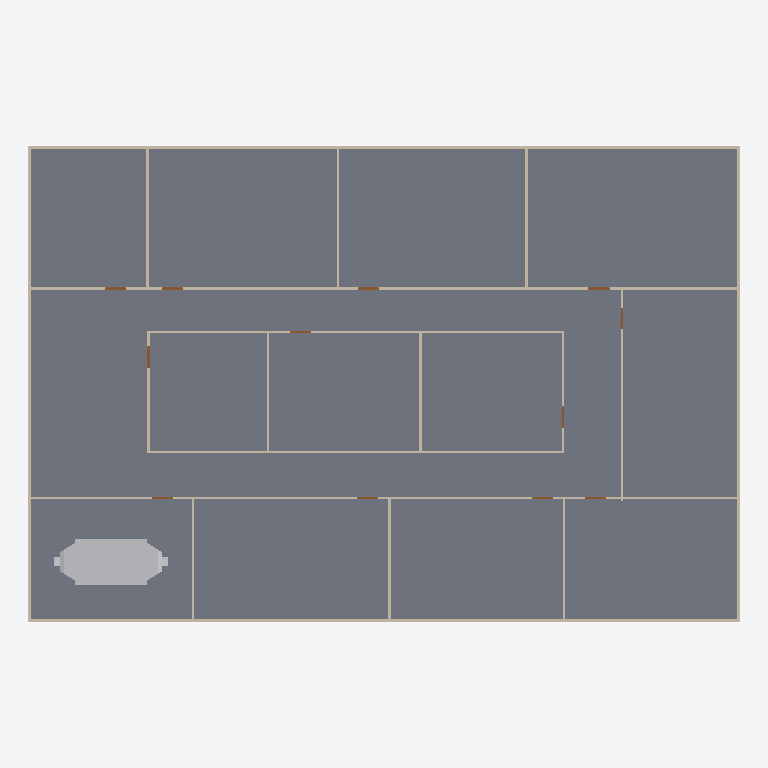
Plan cut of the same IFC building model at storey 'GF' (level 0.00 m, cut at 1.40 m), seen from above with north up, elements coloured by IFC class: 20 walls (beige), 12 doors (brown), 1 slab (grey), 1 other element (light grey). Cut surfaces are drawn darker.
Extent 30.2 m × 20.2 m × 3.2 m (x, y, z). Storeys (2): GF at 0.00 m; DUCTING at 2.80 m. Elements (104): 26 IfcDuctSegment, 25 IfcDuctFitting, 20 IfcWall, 19 IfcAirTerminalBox, 12 IfcDoor, 1 IfcDistributionElement, 1 IfcSlab.

HEADER;
FILE_DESCRIPTION(('ViewDefinition[DesignTransferView]'),'2;1');
FILE_NAME('s08-activity.ifc','2026-10-26T16:06:29+08:00',(''),(''),'IfcOpenShell 0.8.5-post1','Bonsai 0.8.5-post1','Nobody');
FILE_SCHEMA(('IFC4'));
ENDSEC;
DATA;
#1=IFCPROJECT('3zt5O$T9T8$f08reIzjZBG',$,'My Project',$,$,$,$,(#14,#26),#9);
#31=IFCSITE('1NLrA44prEX92DnmwXdVUh',$,'My Site',$,$,#54,$,$,$,$,$,$,$,$);
#37=IFCBUILDING('1ea87Rwi56DAMd629yNbTu',$,'My Building',$,$,#60,$,$,$,$,$,$);
#43=IFCBUILDINGSTOREY('2of0Ajz6PECP2yaGtpU3l_',$,'GF',$,$,#66,$,$,$,$);
#1016=IFCBUILDINGSTOREY('3HTIekM2nDnOQ$CItJIcEO',$,'DUCTING',$,$,#4387,$,$,$,$);
#4325=IFCSLAB('1WeeCF20jBz9meGcWBfQ4F',$,'Slab',$,$,#4333,#4340,$,$);
#8824=IFCDISTRIBUTIONELEMENT('1rQETGOMXB$80VoLyvlzPg',$,'AHU',$,$,#10144,#8825,$);
#1325=IFCWALL('0D$5VMz2v6s8av8iII3Pg9',$,'Wall',$,$,#1472,#1331,$,$);
#1275=IFCWALL('1UDBmIW3567uetp1yQ1qI9',$,'Wall',$,$,#1536,#1281,$,$);
#1691=IFCWALL('1FThg5$zvA0wdYF9edpZMy',$,'Wall',$,$,#1702,#1697,$,$);
#1300=IFCWALL('0vjWYu7njEFBO_oOq$0Qyr',$,'Wall',$,$,#1311,#1306,$,$);
#1350=IFCWALL('0MRWzSognESQdIQWcQ80v9',$,'Wall',$,$,#1504,#1356,$,$);
#2199=IFCWALL('3v2aa1NzvEb9OH_5rmflzp',$,'Wall',$,$,#2210,#2205,$,$);
#2287=IFCWALL('3teyjcrzf3uAgXpO0b$VhD',$,'Wall',$,$,#2434,#2293,$,$);
#2237=IFCWALL('38QhbdbKb9UujMqX3wlw11',$,'Wall',$,$,#2498,#2243,$,$);
#1575=IFCWALL('0yoypxvBj1LOjvNX_uVlxo',$,'Wall',$,$,#1586,#1581,$,$);
#4353=IFCWALL('34SAuU2qLCdwV$uj36b6u8',$,'Wall',$,$,#4382,#4364,$,$);
#2588=IFCWALL('3wRS01hnLD4B$J95dhOsKc',$,'Wall',$,$,#2599,#2594,$,$);
#2664=IFCWALL('2u5j55KIv7MPjPhu1A$avy',$,'Wall',$,$,#2675,#2670,$,$);
#2550=IFCWALL('0_i8dKuLTDOeOHoWA7rqIT',$,'Wall',$,$,#2561,#2556,$,$);
#2312=IFCWALL('3pHwNhcHT59BzMMTBJMF1f',$,'Wall',$,$,#2466,#2318,$,$);
#1550=IFCWALL('35K1npWBPFGB3tO6w_xo94',$,'Wall',$,$,#1561,#1556,$,$);
#1729=IFCWALL('3NWj3y039AvQIEMOySC9Fs',$,'Wall',$,$,#1740,#1735,$,$);
#2626=IFCWALL('2Ys7X7SLPFIQVgD5yA6a41',$,'Wall',$,$,#2637,#2632,$,$);
#2702=IFCWALL('1CrOvByev4Z9g5C7MtL_BV',$,'Wall',$,$,#2713,#2708,$,$);
#2512=IFCWALL('1vx03Rlen1m8AGkws_VT06',$,'Wall',$,$,#2523,#2518,$,$);
#2262=IFCWALL('32x$v5jALC4AtRDaSMpZN_',$,'Wall',$,$,#2273,#2268,$,$);
#3181=IFCDOOR('2Z4IKZk6T3uOgLuksZ$n1J',$,'Door',$,$,#3229,#3189,$,2.0,0.899999976158142,$,$,$);
#2887=IFCDOOR('1oudh4tTvAkgae7JX9Q5CS',$,'Door',$,$,#2935,#2895,$,2.0,0.899999976158142,$,$,$);
#2740=IFCDOOR('2LnVJoqvXBaO4_ziuu1DKX',$,'Door',$,$,#2788,#2748,$,2.0,0.899999976158142,$,$,$);
#2789=IFCDOOR('3rthb4eFTE2ewA2UoSTZgt',$,'Door',$,$,#2837,#2797,$,2.0,0.899999976158142,$,$,$);
#2838=IFCDOOR('130hECcDn76QwzqRrpcAN4',$,'Door',$,$,#2886,#2846,$,2.0,0.899999976158142,$,$,$);
#3279=IFCDOOR('1bymHpNqP4VfyZ09w_pMT$',$,'Door',$,$,#3327,#3287,$,2.0,0.899999976158142,$,$,$);
#2936=IFCDOOR('3aJUCcbEb81PT6mTRJ_oF9',$,'Door',$,$,#2984,#2944,$,2.0,0.899999976158142,$,$,$);
#2985=IFCDOOR('3GoDDqP_r2HQ9fC8VupqIO',$,'Door',$,$,#3033,#2993,$,2.0,0.899999976158142,$,$,$);
#3034=IFCDOOR('2qRkcuSxvCU9c5r7QVoESM',$,'Door',$,$,#3082,#3042,$,2.0,0.899999976158142,$,$,$);
#3083=IFCDOOR('30CEYKCon5XA8T4MQxBbhR',$,'Door',$,$,#3131,#3091,$,2.0,0.899999976158142,$,$,$);
#3132=IFCDOOR('0eMHgKDU58zOPgXUXjacjM',$,'Door',$,$,#3180,#3140,$,2.0,0.899999976158142,$,$,$);
#3230=IFCDOOR('1$2xEm4ofBvuae13WZ$5sF',$,'Door',$,$,#3278,#3238,$,2.0,0.899999976158142,$,$,$);
ENDSEC;
